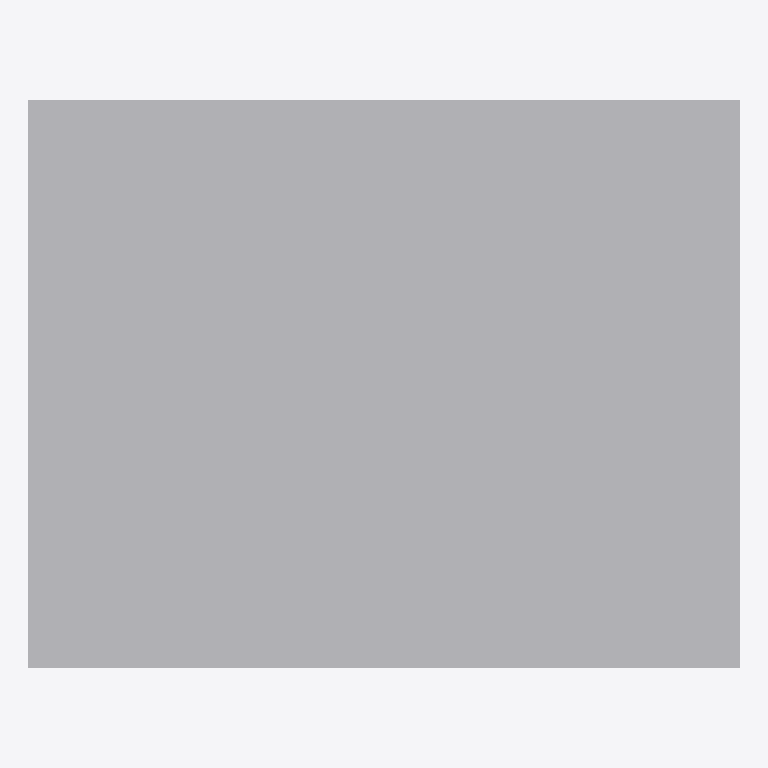
Plan cut of the same IFC building model at storey 'Storey' (level 0.00 m, cut at 1.40 m), seen from above with north up, elements coloured by IFC class (only those large enough to see are counted): 1 other element (light grey). Cut surfaces are drawn darker.
Extent 10.0 m × 8.0 m × 6.0 m (x, y, z). Storeys (1): Storey at 0.00 m. Elements (2): 2 IfcBuildingElementProxy.

HEADER;
FILE_DESCRIPTION(('ViewDefinition [ReferenceView]'),'2;1');
FILE_NAME('p-0001.ifc','1970-01-01T00:00:00',(''),(''),'Arch Studio','Arch Studio','');
FILE_SCHEMA(('IFC4'));
ENDSEC;
DATA;
#18=IFCPROJECT('2DIFhugOXn81TDFfY7h22q',#6,'테스트 ''프로젝트''',$,$,$,$,(#11),#17);
#20=IFCSITE('3RYe0Gd$6bLb4ORgAwAN$o',#6,'Site',$,$,#19,$,$,.ELEMENT.,$,$,$,$,$);
#22=IFCBUILDING('3yABD8m78YYFa3Gy6SVPEt',#6,'Building',$,$,#21,$,$,.ELEMENT.,$,$,$);
#24=IFCBUILDINGSTOREY('15JWg4MaSLWDuimMxUGrd7',#6,'Storey',$,$,#23,$,$,.ELEMENT.,0.0);
#33=IFCBUILDINGELEMENTPROXY('1VI9zODWnN8ufpZS0m5SwV',#6,'매스 A',$,$,#32,#31,$,$);
ENDSEC;
